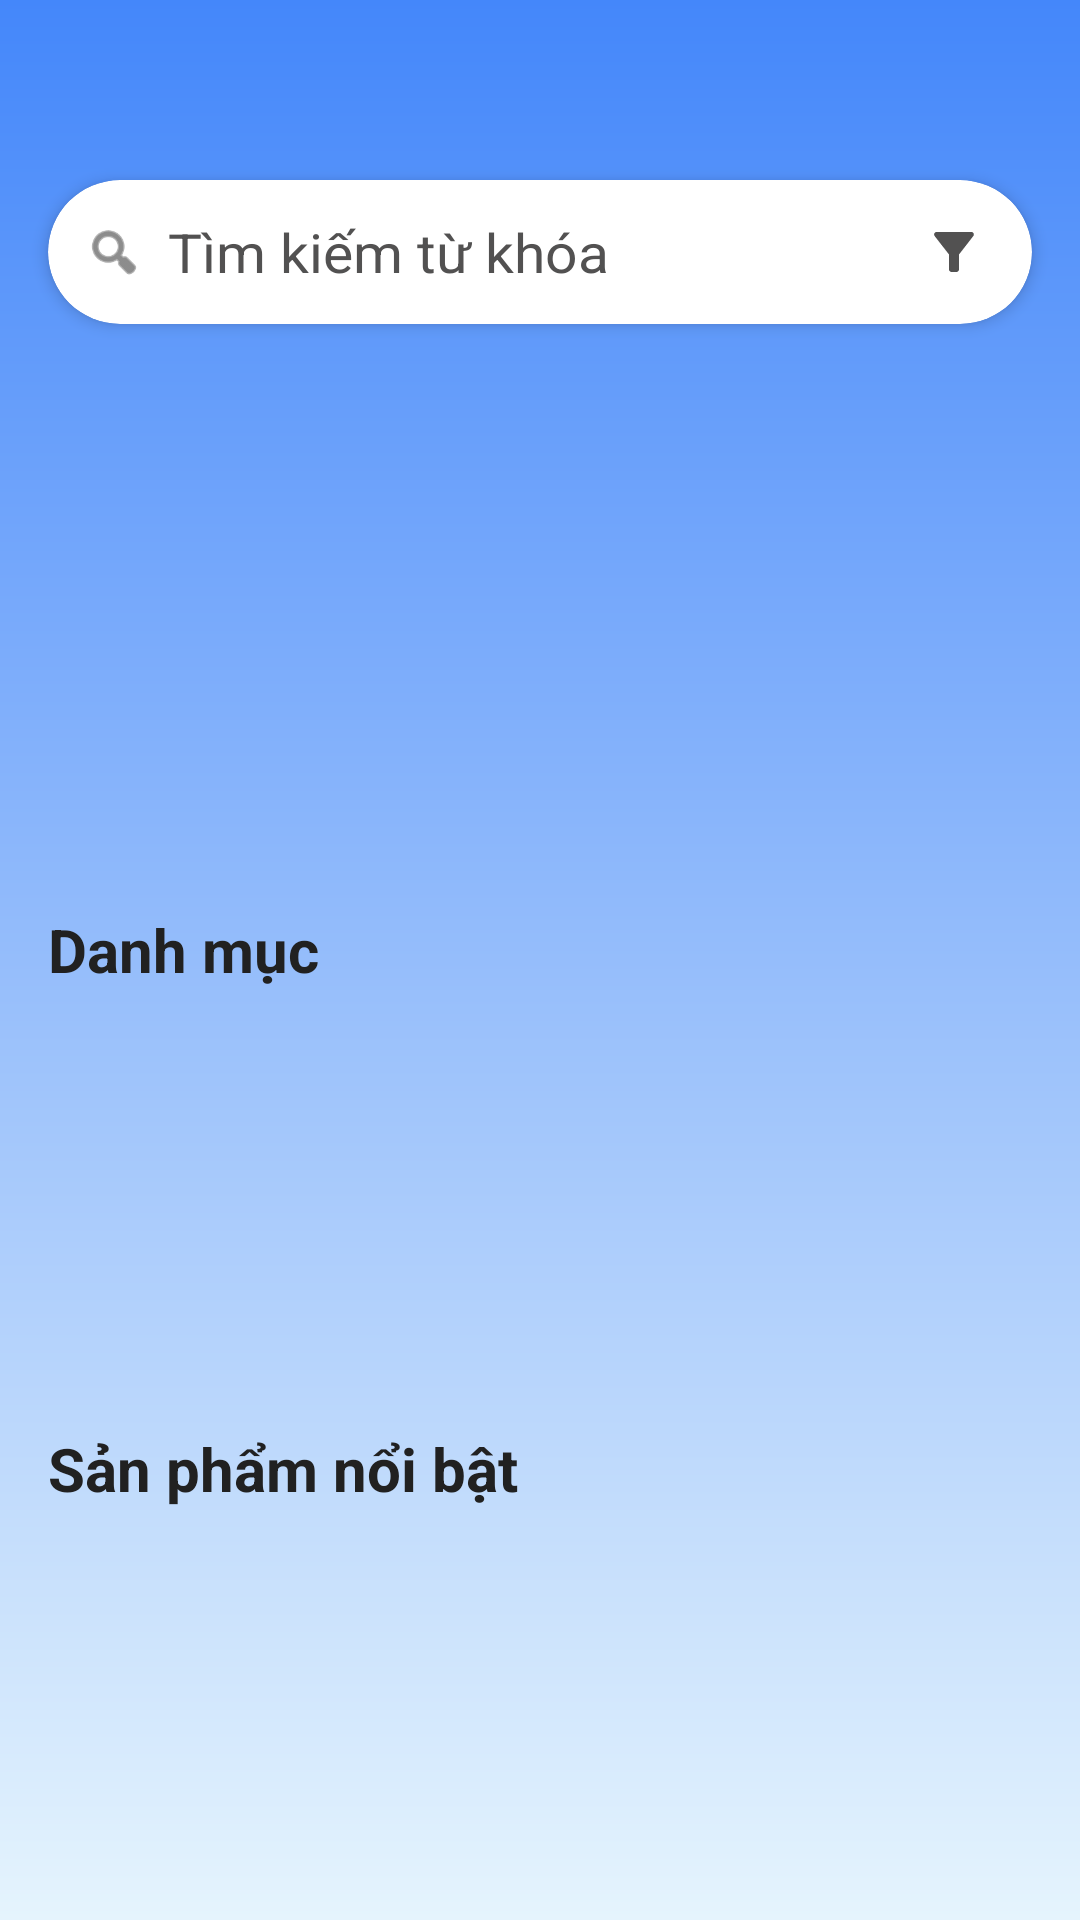

This screen was rendered from an Android layout file. Write that file and the resources it references.
<!-- AndroidManifest.xml: application theme Theme.PRM392_FinalProject_ProductSaleApp_Group2 -->
<!-- res/layout/activity_home.xml -->
<?xml version="1.0" encoding="utf-8"?>
<androidx.core.widget.NestedScrollView xmlns:android="http://schemas.android.com/apk/res/android"
    xmlns:app="http://schemas.android.com/apk/res-auto"
    xmlns:tools="http://schemas.android.com/tools"
    android:layout_width="match_parent"
    android:layout_height="match_parent"
    android:fillViewport="true"
    android:background="@drawable/bg_gradient"
    tools:context=".product.HomeActivity">

    <androidx.constraintlayout.widget.ConstraintLayout
        android:layout_width="match_parent"
        android:layout_height="wrap_content">

        
        <androidx.cardview.widget.CardView
            android:id="@+id/searchBar"
            android:layout_width="0dp"
            android:layout_height="48dp"
            android:layout_marginHorizontal="16dp"
            android:layout_marginTop="60dp"
            app:cardCornerRadius="30dp"
            app:cardElevation="3dp"
            app:layout_constraintTop_toTopOf="parent"
            app:layout_constraintStart_toStartOf="parent"
            app:layout_constraintEnd_toEndOf="parent">

            <LinearLayout
                android:layout_width="match_parent"
                android:layout_height="match_parent"
                android:orientation="horizontal"
                android:gravity="center_vertical"
                android:paddingHorizontal="12dp">

                
                <ImageView
                    android:layout_width="20dp"
                    android:layout_height="wrap_content"
                    android:src="@android:drawable/ic_menu_search"
                    app:tint="#404040" />

                
                <TextView
                    android:id="@+id/tvSearchHint"
                    android:layout_width="0dp"
                    android:layout_height="wrap_content"
                    android:layout_weight="1"
                    android:layout_marginStart="8dp"
                    android:text="Tìm kiếm từ khóa"
                    android:textScaleX="1.05"
                    android:textColor="#525151"
                    android:textSize="18sp" />

                
                <ImageView
                    android:id="@+id/btnFilter"
                    android:layout_width="28dp"
                    android:layout_height="28dp"
                    android:src="@drawable/ic_filter_list"
                    android:contentDescription="Bộ lọc"
                    android:padding="4dp"
                    android:clickable="true"
                    android:focusable="true"
                    app:tint="#525151" />
            </LinearLayout>
        </androidx.cardview.widget.CardView>


        
        <androidx.viewpager2.widget.ViewPager2
            android:id="@+id/bannerViewPager"
            android:layout_width="match_parent"
            android:layout_height="182dp"
            android:layout_marginTop="5dp"
            app:layout_constraintEnd_toEndOf="parent"
            app:layout_constraintStart_toStartOf="parent"
            app:layout_constraintTop_toBottomOf="@id/searchBar" />

        
        <TextView
            android:id="@+id/tvCategory"
            android:layout_width="wrap_content"
            android:layout_height="wrap_content"
            android:layout_marginStart="16dp"
            android:layout_marginTop="8dp"
            android:text="Danh mục"
            android:textColor="#212121"
            android:textSize="20sp"
            android:textStyle="bold"
            app:layout_constraintStart_toStartOf="parent"
            app:layout_constraintTop_toBottomOf="@id/bannerViewPager" />

        <androidx.recyclerview.widget.RecyclerView
            android:id="@+id/rvCategory"
            android:layout_width="match_parent"
            android:layout_height="130dp"
            android:layout_marginTop="8dp"
            android:paddingStart="8dp"
            android:paddingEnd="8dp"
            android:overScrollMode="never"
            android:clipToPadding="false"
            android:nestedScrollingEnabled="false"
            app:layout_constraintTop_toBottomOf="@id/tvCategory"
            app:layout_constraintStart_toStartOf="parent"
            app:layout_constraintEnd_toEndOf="parent"
            tools:listitem="@layout/item_category" />




        
        <TextView
            android:id="@+id/tvFeatured"
            android:layout_width="wrap_content"
            android:layout_height="wrap_content"
            android:layout_marginStart="16dp"
            android:layout_marginTop="8dp"
            android:text="Sản phẩm nổi bật"
            android:textColor="#212121"
            android:textSize="20sp"
            android:textStyle="bold"
            app:layout_constraintStart_toStartOf="parent"
            app:layout_constraintTop_toBottomOf="@id/rvCategory" />

        <androidx.recyclerview.widget.RecyclerView
            android:id="@+id/rvFeaturedProducts"
            android:layout_width="0dp"
            android:layout_height="wrap_content"
            android:layout_marginTop="8dp"
            android:clipToPadding="false"
            android:padding="8dp"
            android:nestedScrollingEnabled="false"
            app:layout_constraintEnd_toEndOf="parent"
            app:layout_constraintStart_toStartOf="parent"
            app:layout_constraintTop_toBottomOf="@id/tvFeatured"
            tools:listitem="@layout/item_product" />

    </androidx.constraintlayout.widget.ConstraintLayout>
</androidx.core.widget.NestedScrollView>
<!-- res/layout/item_category.xml (included above) -->
<?xml version="1.0" encoding="utf-8"?>
<androidx.constraintlayout.widget.ConstraintLayout xmlns:android="http://schemas.android.com/apk/res/android"
    xmlns:app="http://schemas.android.com/apk/res-auto"
    android:layout_width="match_parent"
    android:layout_height="match_parent">

    <LinearLayout
        android:layout_width="match_parent"
        android:layout_height="match_parent"
        android:gravity="center"
        android:orientation="vertical"
        android:padding="0dp"
        app:layout_constraintStart_toStartOf="parent">

        <ImageView
            android:id="@+id/imgCategory"
            android:layout_width="85dp"
            android:layout_height="90dp"
            android:layout_gravity="center"
            android:backgroundTint="#F2F5F8"
            android:scaleType="centerCrop" />

        <TextView
            android:id="@+id/tvCategoryName"
            android:layout_width="wrap_content"
            android:layout_height="wrap_content"
            android:layout_marginTop="4dp"
            android:gravity="center"
            android:text="thiet bi gia dung"
            android:textColor="#212121"
            android:textSize="16sp"
            android:textStyle="normal" />
    </LinearLayout>

</androidx.constraintlayout.widget.ConstraintLayout>
<!-- res/layout/item_product.xml (included above) -->
<?xml version="1.0" encoding="utf-8"?>
<androidx.cardview.widget.CardView xmlns:android="http://schemas.android.com/apk/res/android"
    xmlns:app="http://schemas.android.com/apk/res-auto"
    android:layout_width="match_parent"
    android:layout_height="wrap_content"
    android:layout_margin="8dp"
    app:cardCornerRadius="16dp"
    app:cardElevation="4dp"
    android:backgroundTint="#F9FCFF">

    <LinearLayout
        android:layout_width="match_parent"
        android:layout_height="wrap_content"
        android:orientation="vertical"
        android:padding="10dp"
        android:gravity="center_horizontal">

        
        <FrameLayout
            android:layout_width="match_parent"
            android:layout_height="160dp"
            android:layout_marginBottom="8dp">

            
            <ImageView
                android:id="@+id/imgProduct"
                android:layout_width="match_parent"
                android:layout_height="match_parent"
                android:scaleType="centerInside"
                android:adjustViewBounds="true"
                android:layout_gravity="center" />
        </FrameLayout>
        
        <androidx.constraintlayout.widget.ConstraintLayout
            android:layout_width="match_parent"
            android:layout_height="wrap_content"
            android:layout_marginBottom="6dp">

            <TextView
                android:id="@+id/tvProductPrice"
                android:layout_width="wrap_content"
                android:layout_height="wrap_content"
                android:text="8.990.000 đồng"
                android:textColor="#3B82F6"
                android:textSize="14sp"
                android:textStyle="bold"
                app:layout_constraintTop_toTopOf="parent"
                app:layout_constraintBottom_toBottomOf="parent"
                app:layout_constraintStart_toStartOf="parent"
                app:layout_constraintEnd_toEndOf="parent"
                app:layout_constraintHorizontal_bias="0.5" />

                <ImageView
                android:id="@+id/ivWishlist"
                android:layout_width="28dp"
                android:layout_height="28dp"
                android:layout_marginEnd="8dp"
                android:padding="4dp"
                android:background="@drawable/bg_wishlist_circle"
                android:src="@drawable/baseline_favorite_border_24"
                app:tint="@android:color/holo_red_light"
                app:layout_constraintEnd_toEndOf="parent"
                app:layout_constraintTop_toTopOf="parent"
                app:layout_constraintBottom_toBottomOf="parent" />
        </androidx.constraintlayout.widget.ConstraintLayout>


        
        <TextView
            android:id="@+id/tvProductName"
            android:layout_width="match_parent"
            android:layout_height="wrap_content"
            android:text="Sony WH-1000XM5"
            android:textColor="#000000"
            android:textSize="14sp"
            android:textStyle="bold"
            android:gravity="center"
            android:layout_marginBottom="2dp" />

            
            <TextView
                android:id="@+id/tvProductBriefDescription"
                android:layout_width="wrap_content"
                android:layout_height="wrap_content"
                android:text="Tai nghe chống ồn"
                android:textColor="#777777"
                android:textSize="12sp"
                app:layout_constraintTop_toTopOf="parent"
                app:layout_constraintBottom_toBottomOf="parent"
                app:layout_constraintStart_toStartOf="parent"
                app:layout_constraintEnd_toEndOf="parent"
                app:layout_constraintHorizontal_bias="0.5" />

        
        <LinearLayout
            android:layout_width="match_parent"
            android:layout_height="wrap_content"
            android:orientation="horizontal"
            android:gravity="center"
            android:layout_marginTop="6dp"
            android:layout_marginBottom="6dp">

            <TextView
                android:id="@+id/tvAverageRating"
                android:layout_width="wrap_content"
                android:layout_height="wrap_content"
                android:text="⭐ 0.0"
                android:textSize="12sp"
                android:textColor="#FFA500"
                android:layout_marginEnd="12dp" />

            <TextView
                android:id="@+id/tvPopularity"
                android:layout_width="wrap_content"
                android:layout_height="wrap_content"
                android:text="🔥 700"
                android:textSize="12sp"
                android:textColor="#FF4500" />
        </LinearLayout>



        
        <LinearLayout
            android:id="@+id/btnDetails"
            android:layout_width="match_parent"
            android:layout_height="wrap_content"
            android:orientation="horizontal"
            android:gravity="center"
            android:padding="6dp"
            android:background="@drawable/bg_button_chitietsanpham">

            <TextView
                android:layout_width="wrap_content"
                android:layout_height="wrap_content"
                android:text="🛍️ Chi tiết sản phẩm"
                android:textColor="#3B82F6"
                android:textStyle="bold"
                android:textSize="13sp" />
        </LinearLayout>

    </LinearLayout>
</androidx.cardview.widget.CardView>
<!-- resources referenced by this layout -->
<resources>
  <!-- drawable baseline_favorite_border_24 (drawable) -->
  <vector xmlns:android="http://schemas.android.com/apk/res/android" android:height="24dp" android:tint="#FF5252" android:viewportHeight="24" android:viewportWidth="24" android:width="24dp">
        
      <path android:fillColor="@android:color/white" android:pathData="M16.5,3c-1.74,0 -3.41,0.81 -4.5,2.09C10.91,3.81 9.24,3 7.5,3 4.42,3 2,5.42 2,8.5c0,3.78 3.4,6.86 8.55,11.54L12,21.35l1.45,-1.32C18.6,15.36 22,12.28 22,8.5 22,5.42 19.58,3 16.5,3zM12.1,18.55l-0.1,0.1 -0.1,-0.1C7.14,14.24 4,11.39 4,8.5 4,6.5 5.5,5 7.5,5c1.54,0 3.04,0.99 3.57,2.36h1.87C13.46,5.99 14.96,5 16.5,5c2,0 3.5,1.5 3.5,3.5 0,2.89 -3.14,5.74 -7.9,10.05z"/>
      
  </vector>
  <!-- drawable bg_button_chitietsanpham (drawable) -->
  <shape xmlns:android="http://schemas.android.com/apk/res/android"
      android:shape="rectangle">
      <solid android:color="@android:color/transparent" />
      <stroke android:color="#3B82F6" android:width="1dp" />
      <corners android:radius="20dp" />
  </shape>
  <!-- drawable bg_gradient (drawable) -->
  <?xml version="1.0" encoding="utf-8"?>
  <shape xmlns:android="http://schemas.android.com/apk/res/android" android:shape="rectangle">
      <gradient
          android:type="linear"
          android:angle="270"
          android:startColor="#4487FA"
          android:centerColor="#95BDFB"
          android:endColor="#E5F4FD" />
  </shape>
  <!-- drawable bg_wishlist_circle (drawable) -->
  <shape xmlns:android="http://schemas.android.com/apk/res/android"
      android:shape="oval">
      <solid android:color="#88FFFFFF" />
  </shape>
  <!-- drawable ic_filter_list (drawable) -->
  <vector xmlns:android="http://schemas.android.com/apk/res/android" android:height="24dp" android:tint="#404040" android:viewportHeight="24" android:viewportWidth="24" android:width="24dp">
        
      <path android:fillColor="@android:color/white" android:pathData="M4.25,5.61C6.27,8.2 10,13 10,13v6c0,0.55 0.45,1 1,1h2c0.55,0 1,-0.45 1,-1v-6c0,0 3.72,-4.8 5.74,-7.39C20.25,4.95 19.78,4 18.95,4H5.04C4.21,4 3.74,4.95 4.25,5.61z"/>
      
  </vector>
  <style name="Theme.PRM392_FinalProject_ProductSaleApp_Group2" parent="Theme.MaterialComponents.Light.NoActionBar">
          
          <item name="colorPrimary">@color/purple_500</item>
          <item name="colorPrimaryVariant">@color/purple_700</item>
          <item name="colorOnPrimary">@color/white</item>
          
          <item name="colorSecondary">@color/teal_200</item>
          <item name="colorSecondaryVariant">@color/teal_700</item>
          <item name="colorOnSecondary">@color/black</item>
          
          <item name="android:statusBarColor">?attr/colorPrimaryVariant</item>
          
          
          
          <item name="android:windowBackground">@color/white</item>
          <item name="android:colorBackground">@color/white</item>
      </style>
  <color name="purple_500">#FF6200EE</color>
  <color name="purple_700">#FF3700B3</color>
  <color name="white">#FFFFFFFF</color>
  <color name="teal_200">#FF03DAC5</color>
  <color name="teal_700">#FF018786</color>
  <color name="black">#FF000000</color>
</resources>
